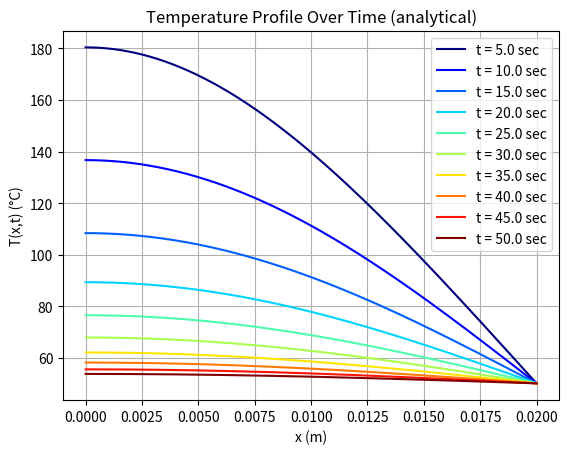

This figure's Python source:
import numpy as np
import matplotlib.pyplot as plt
from scipy.optimize import fsolve
from scipy.integrate import quad

k = 50 
rho = 7800  
c_p = 500  
alpha = 1.282051e-5  
a = 0.02
T_inf = 50  
Ti = 200  
h = 100 
N = 50  
x = np.linspace(0, a, 1000)
time_intvl = np.linspace(5, 50, 10)

def lambda_eq(lambda_n):
    return np.tan(lambda_n * a) - (lambda_n * k / h)

lambda_n = np.array([fsolve(lambda_eq, (n * np.pi) / (2 * a))[0] for n in range(1, N + 1)])

plt.figure()
colors = plt.cm.jet(np.linspace(0, 1, len(time_intvl)))

for j, t in enumerate(time_intvl):
    T = np.ones_like(x) * T_inf 

    for n in range(N):
        integrand = lambda x: (Ti - T_inf) * np.sin(lambda_n[n] * x)
        coeff, _ = quad(integrand, 0, a)
        coeff *= (2 / a)
        T += coeff * np.exp(-(lambda_n[n]) ** 2 * alpha * t) * np.cos(lambda_n[n] * x)

    plt.plot(x, T, color=colors[j], linewidth=1.5, label=f't = {t} sec')

plt.xlabel('x (m)')
plt.ylabel('T(x,t) (°C)')
plt.title('Temperature Profile Over Time (analytical)')
plt.legend()
plt.grid()
plt.show()
